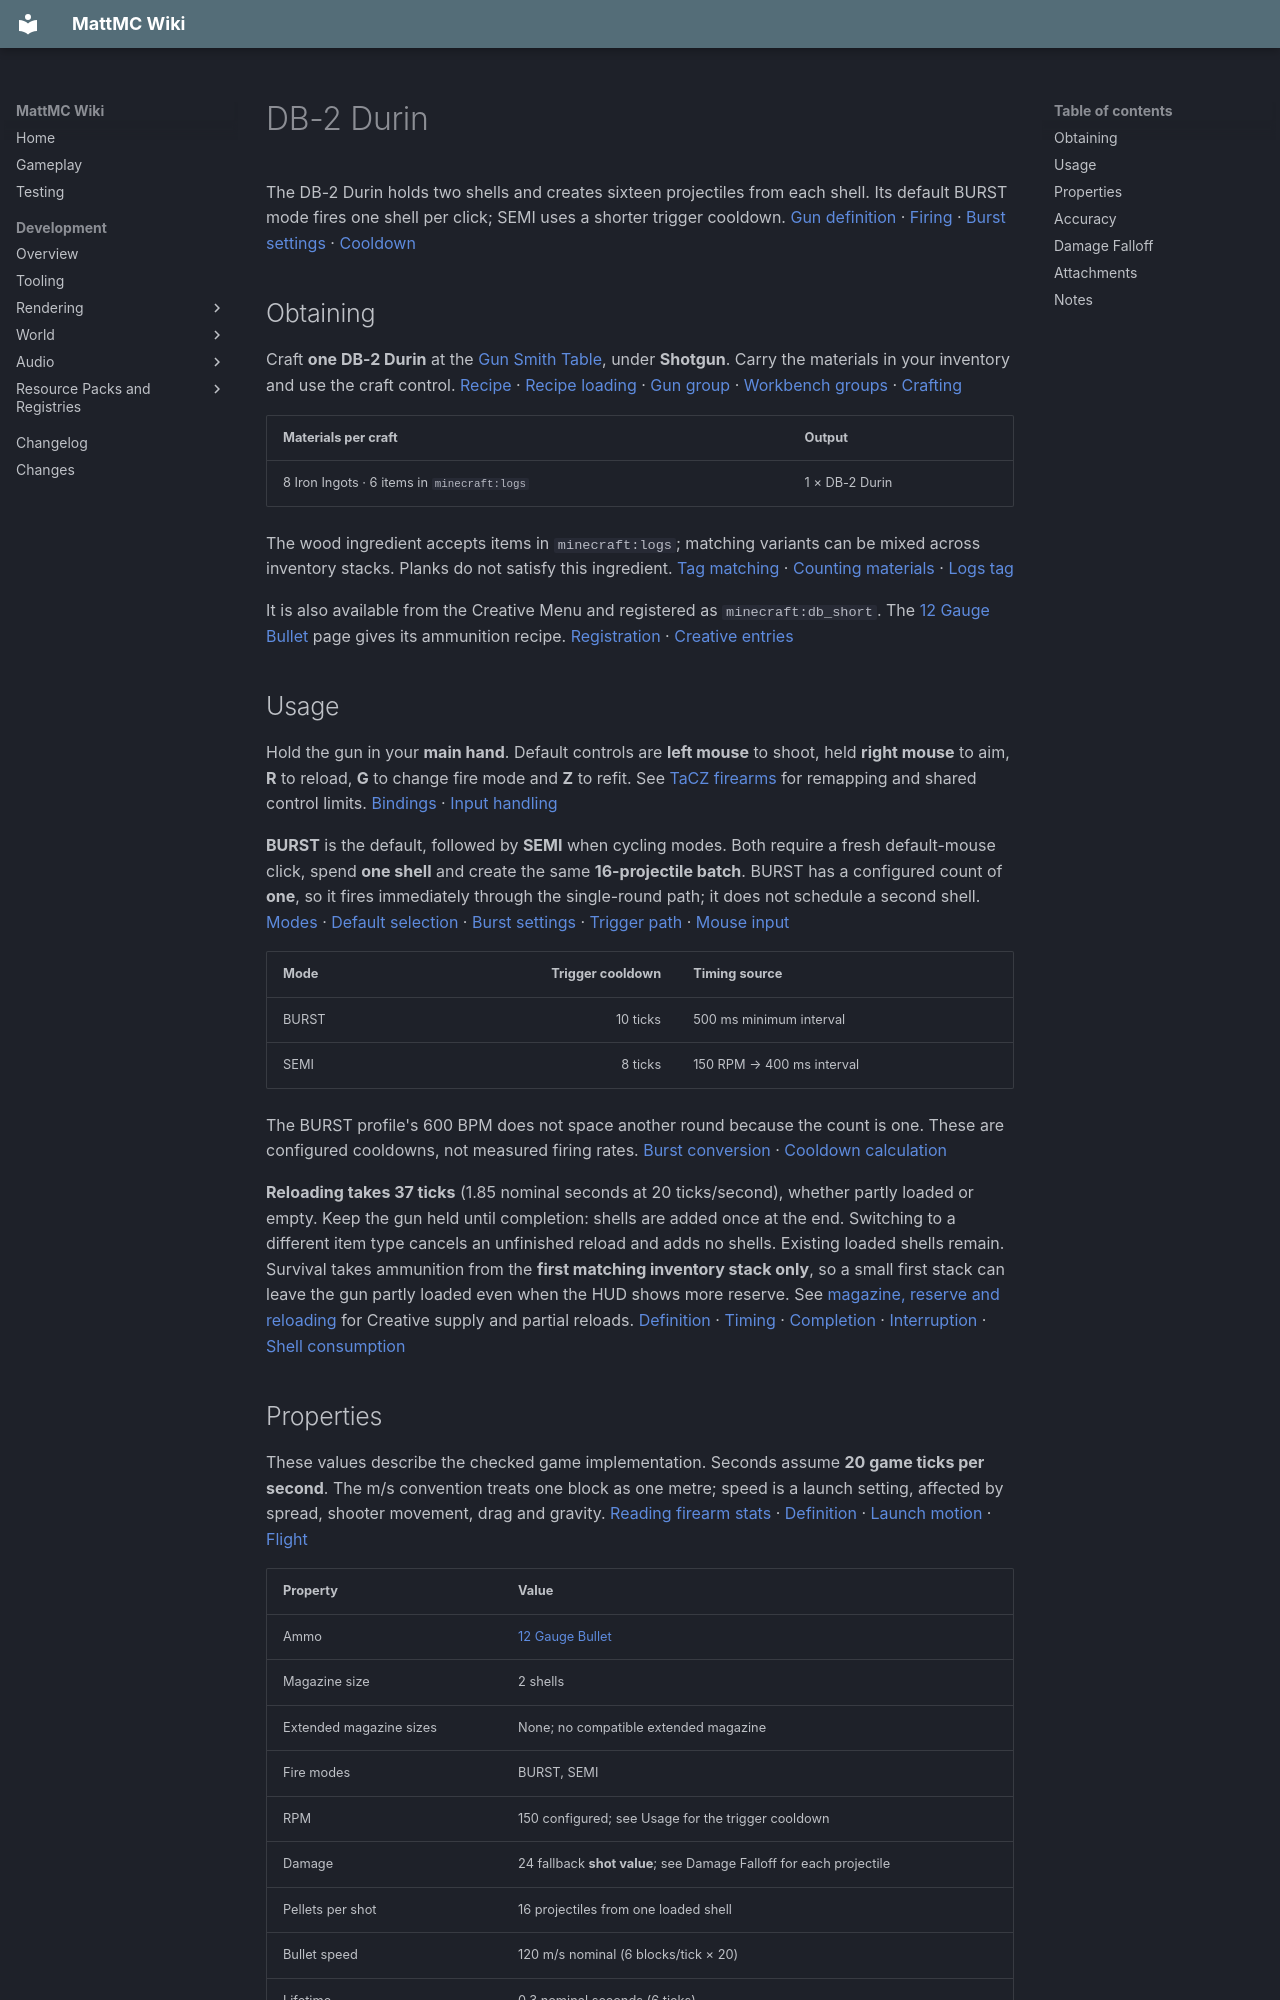

repository: HungLo2020/MattMC · page: gameplay/items/DB2Durin/index.html · generator: mkdocs

# DB-2 Durin

The DB-2 Durin holds two shells and creates sixteen projectiles from each shell. Its default BURST mode fires one shell per click; SEMI uses a shorter trigger cooldown. [Gun definition][definition] · [Firing][shot] · [Burst settings][burst] · [Cooldown][cooldown]

## Obtaining

Craft **one DB-2 Durin** at the [Gun Smith Table](../blocks/TaCZWorkbenches.md#gun-smith-table), under **Shotgun**. Carry the materials in your inventory and use the craft control. [Recipe][recipe] · [Recipe loading][recipe-loader] · [Gun group][index] · [Workbench groups][workbench-groups] · [Crafting][craft]

| Materials per craft | Output |
| --- | --- |
| 8 Iron Ingots · 6 items in `minecraft:logs` | 1 × DB-2 Durin |

The wood ingredient accepts items in `minecraft:logs`; matching variants can be mixed across inventory stacks. Planks do not satisfy this ingredient. [Tag matching][material-tags] · [Counting materials][material-count] · [Logs tag][logs-tag]

It is also available from the Creative Menu and registered as `minecraft:db_short`. The [12 Gauge Bullet](12GaugeBullet.md#obtaining) page gives its ammunition recipe. [Registration][registration] · [Creative entries][creative]

## Usage

Hold the gun in your **main hand**. Default controls are **left mouse** to shoot, held **right mouse** to aim, **R** to reload, **G** to change fire mode and **Z** to refit. See [TaCZ firearms](../mechanics/TaCZFirearms.md#controls) for remapping and shared control limits. [Bindings][keys] · [Input handling][input]

**BURST** is the default, followed by **SEMI** when cycling modes. Both require a fresh default-mouse click, spend **one shell** and create the same **16-projectile batch**. BURST has a configured count of **one**, so it fires immediately through the single-round path; it does not schedule a second shell. [Modes][modes] · [Default selection][default-mode] · [Burst settings][burst] · [Trigger path][cooldown] · [Mouse input][input]

| Mode | Trigger cooldown | Timing source |
| --- | ---: | --- |
| BURST | 10 ticks | 500 ms minimum interval |
| SEMI | 8 ticks | 150 RPM → 400 ms interval |

The BURST profile's 600 BPM does not space another round because the count is one. These are configured cooldowns, not measured firing rates. [Burst conversion][burst-ticks] · [Cooldown calculation][cooldown]

**Reloading takes 37 ticks** (1.85 nominal seconds at 20 ticks/second), whether partly loaded or empty. Keep the gun held until completion: shells are added once at the end. Switching to a different item type cancels an unfinished reload and adds no shells. Existing loaded shells remain. Survival takes ammunition from the **first matching inventory stack only**, so a small first stack can leave the gun partly loaded even when the HUD shows more reserve. See [magazine, reserve and reloading](../mechanics/TaCZFirearms.md#magazine-reserve-and-reloading) for Creative supply and partial reloads. [Definition][definition] · [Timing][reload-timing] · [Completion][reload-start] · [Interruption][stop-use] · [Shell consumption][reload-ammo]

## Properties

These values describe the checked game implementation. Seconds assume **20 game ticks per second**. The m/s convention treats one block as one metre; speed is a launch setting, affected by spread, shooter movement, drag and gravity. [Reading firearm stats](../mechanics/TaCZFirearms.md#reading-firearm-stats) · [Definition][definition] · [Launch motion][launch] · [Flight][flight]

| Property | Value |
| --- | --- |
| Ammo | [12 Gauge Bullet](12GaugeBullet.md) |
| Magazine size | 2 shells |
| Extended magazine sizes | None; no compatible extended magazine |
| Fire modes | BURST, SEMI |
| RPM | 150 configured; see Usage for the trigger cooldown |
| Damage | 24 fallback **shot value**; see Damage Falloff for each projectile |
| Pellets per shot | 16 projectiles from one loaded shell |
| Bullet speed | 120 m/s nominal (6 blocks/tick × 20) |
| Lifetime | 0.3 nominal seconds (6 ticks) |
| Pierce | 1 successful entity-damage hit per projectile |
| Headshot multiplier | 1.25 × per-projectile damage |
| Knockback | 0.875 horizontal push strength, plus 0.03 upward |

The lifetime and collision rules limit travel; multiplying the speed and lifetime does not give a guaranteed range. In air, each tick retains 95% of velocity, then subtracts 0.005 blocks/tick from vertical velocity; water uses different values. A block hit ends the projectile, and Pierce 1 ends it after its first **successful** entity damage attempt. Pierce is a collision budget, not armor penetration. [Flight][flight] · [Hit handling][hits] · [Block collisions and push][blocks]

## Accuracy

Lower values mean tighter random spread, not a hit percentage or a radius in blocks. Completed aim takes priority, then the prone pose, sneaking, moving and standing. The **Prone** row means the game's swimming pose while the entity is not actually swimming; the registered crawl key has no active crawl action. [Spread selection][spread-state] · [Spread calculation][spread] · [Key registration][keys] · [Input handling][input]

| Property | Value |
| --- | --- |
| Standing | 4.5 |
| Moving | 4.75 |
| Sneaking | 4 |
| Prone | 4 |
| Aiming down sights | 4 |

[Bundled spread values][spread-values] · [Aim completion][input] · [Random projectile launch][launch]

## Damage Falloff

Each shell's shot value is divided among **16 projectiles**. The per-projectile numbers below are **health points before headshots and target defenses**; the shot value is not damage dealt by every pellet or a guaranteed total. [Shot creation][shot] · [Damage division][curve]

| Straight-line distance from launch to hit | Shot value | Damage per projectile |
| --- | ---: | ---: |
| 0 to below 5 blocks | 24 | 1.5 |
| 5 to below 9 blocks | 18 | 1.125 |
| 9 or more blocks | 12 | 0.75 |

At an exact threshold, the next band applies. Damage changes in steps; the final band does not remove the lifetime or collision limits. [Bundled curve][profile] · [Distance selection][distance]

A living-entity hit at or above **85% of its eye height above its base** receives the 1.25× headshot multiplier. Armor, armor toughness, effects and absorption can then change the damage received. Successful damage also applies the listed push and resets the target's damage-invulnerability timer; these values do not guarantee health loss or displacement. [Headshots and push][blocks] · [Damage handling][hits] · [Armor][armor] · [Target defenses][target]
